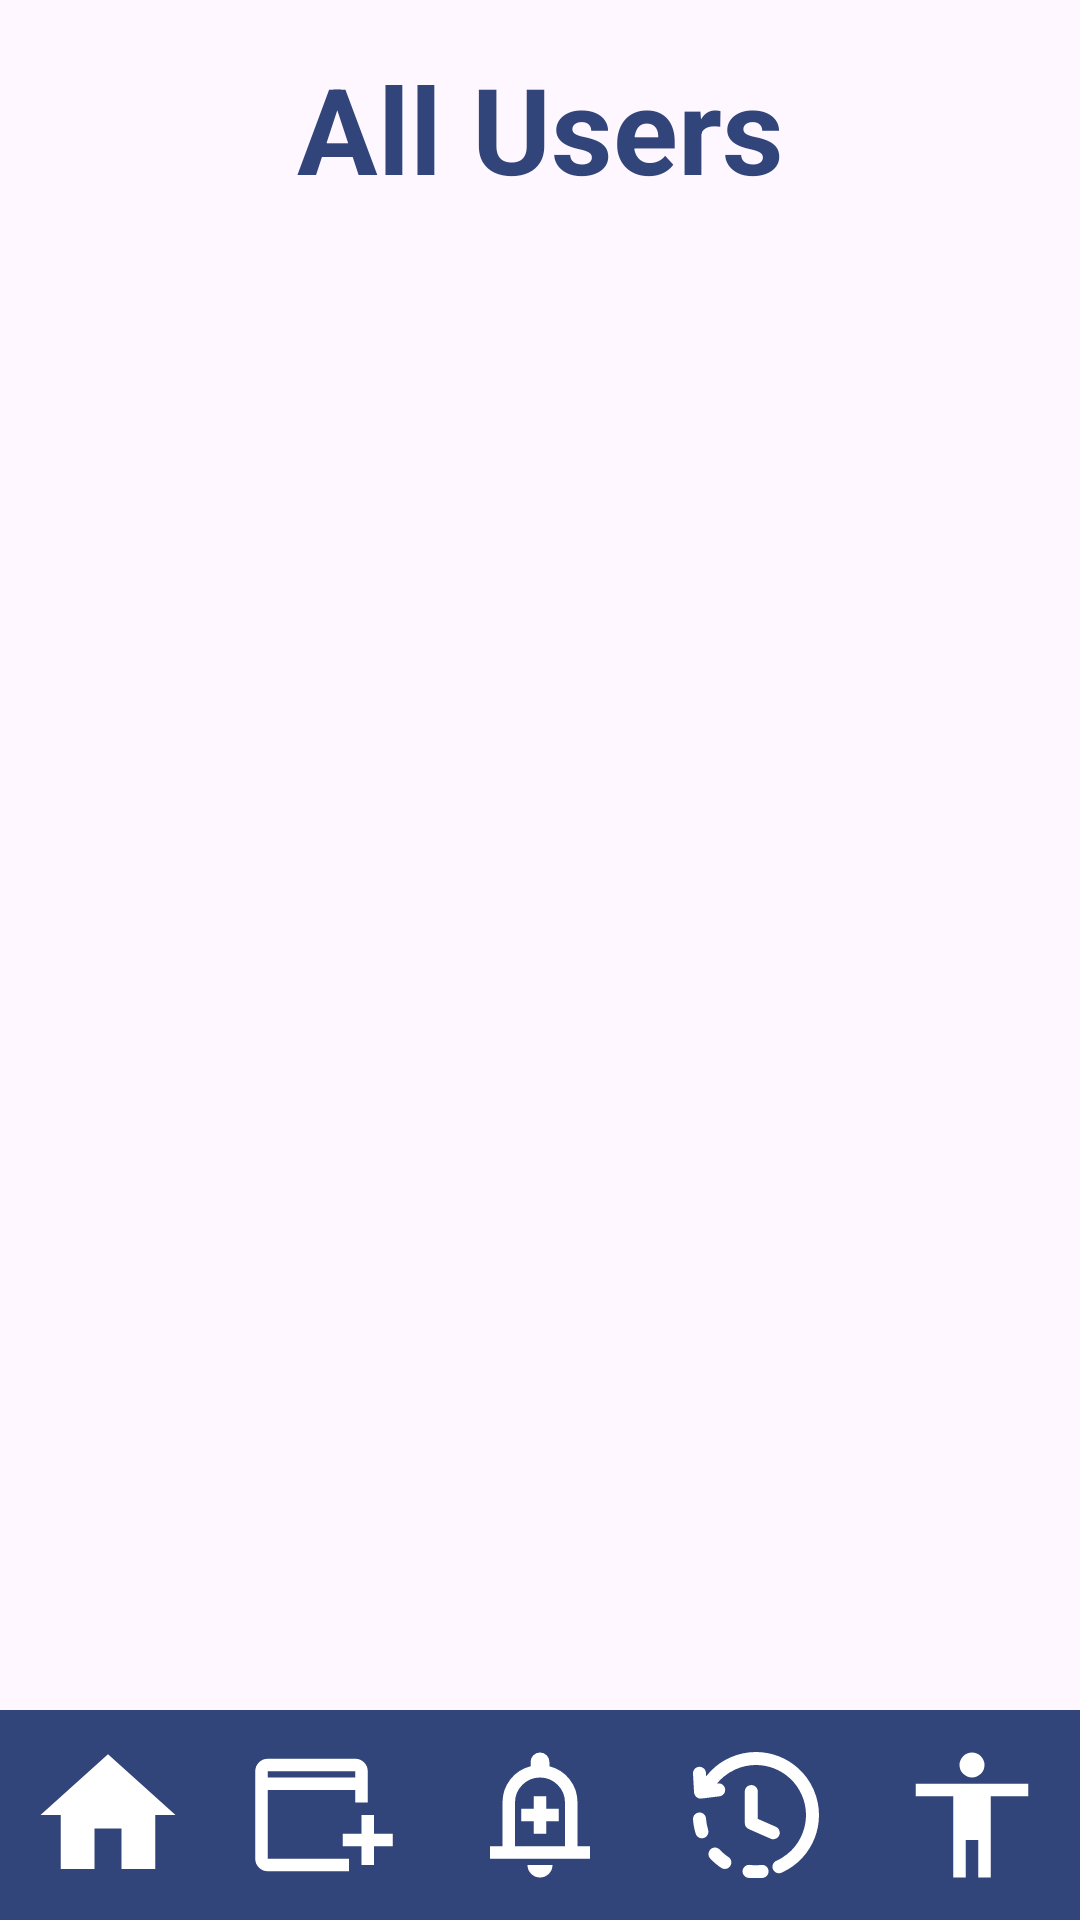

Write the Android layout XML for this screen, with the resource values it uses.
<!-- AndroidManifest.xml: application theme Theme.Lottos -->
<!-- res/layout/fragment_view_users.xml -->
<?xml version="1.0" encoding="utf-8"?>
<androidx.constraintlayout.widget.ConstraintLayout
    xmlns:android="http://schemas.android.com/apk/res/android"
    xmlns:app="http://schemas.android.com/apk/res-auto"
    xmlns:tools="http://schemas.android.com/tools"
    android:layout_width="match_parent"
    android:layout_height="match_parent"
    tools:context=".admin.ViewUsersScreen">

    
    <TextView
        android:id="@+id/tvTitle"
        android:layout_width="0dp"
        android:layout_height="wrap_content"
        android:text="All Users"
        android:gravity="center"
        android:textColor="@color/navy"
        android:textSize="40sp"
        android:textStyle="bold"
        android:padding="16dp"
        app:layout_constraintTop_toTopOf="parent"
        app:layout_constraintStart_toStartOf="parent"
        app:layout_constraintEnd_toEndOf="parent" />

    
    
    <androidx.recyclerview.widget.RecyclerView
        android:id="@+id/rvUsers"
        android:layout_width="0dp"
        android:layout_height="0dp"
        android:layout_marginTop="8dp"
        app:layout_constraintTop_toBottomOf="@id/tvTitle"
        app:layout_constraintBottom_toTopOf="@id/navigationBar"
        app:layout_constraintStart_toStartOf="parent"
        app:layout_constraintEnd_toEndOf="parent"
        tools:listitem="@layout/item_user" />

    
    <ProgressBar
        android:id="@+id/progressBar"
        style="?android:attr/progressBarStyle"
        android:layout_width="wrap_content"
        android:layout_height="wrap_content"
        android:visibility="gone"
        app:layout_constraintTop_toTopOf="@id/rvUsers"
        app:layout_constraintBottom_toBottomOf="@id/rvUsers"
        app:layout_constraintStart_toStartOf="parent"
        app:layout_constraintEnd_toEndOf="parent"
        tools:visibility="visible"/>

    <LinearLayout
        android:id="@+id/navigationBar"
        android:layout_width="0dp"
        android:layout_height="70dp"
        android:background="@color/navy"
        android:orientation="horizontal"
        android:gravity="center"
        android:weightSum="5"
        app:layout_constraintBottom_toBottomOf="parent"
        app:layout_constraintStart_toStartOf="parent"
        app:layout_constraintEnd_toEndOf="parent">

        <ImageButton
            android:id="@+id/btnHome"
            android:layout_width="0dp"
            android:layout_height="50dp"
            android:layout_weight="1"
            android:background="@android:color/transparent"
            android:src="@drawable/ic_home"
            android:padding="4dp"
            app:tint="@color/white" />

        <ImageButton
            android:id="@+id/btnOpenEvents"
            android:layout_width="0dp"
            android:layout_height="50dp"
            android:layout_weight="1"
            android:background="@android:color/transparent"
            android:src="@drawable/ic_event"
            android:padding="4dp"
            app:tint="@color/white" />

        <ImageButton
            android:id="@+id/btnNotification"
            android:layout_width="0dp"
            android:layout_height="50dp"
            android:layout_weight="1"
            android:background="@android:color/transparent"
            android:src="@drawable/ic_notification"
            android:padding="4dp"
            app:tint="@color/white" />

        <ImageButton
            android:id="@+id/btnEventHistory"
            android:layout_width="0dp"
            android:layout_height="50dp"
            android:layout_weight="1"
            android:background="@android:color/transparent"
            android:src="@drawable/ic_history"
            android:padding="4dp"
            app:tint="@color/white" />

        <ImageButton
            android:id="@+id/btnProfile"
            android:layout_width="0dp"
            android:layout_height="50dp"
            android:layout_weight="1"
            android:background="@android:color/transparent"
            android:src="@drawable/ic_profile"
            android:padding="4dp"
            app:tint="@color/white" />

    </LinearLayout>

</androidx.constraintlayout.widget.ConstraintLayout>
<!-- res/layout/item_user.xml (included above) -->
<?xml version="1.0" encoding="utf-8"?>
<com.google.android.material.card.MaterialCardView
    xmlns:android="http://schemas.android.com/apk/res/android"
    xmlns:app="http://schemas.android.com/apk/res-auto"
    xmlns:tools="http://schemas.android.com/tools"
    android:layout_width="match_parent"
    android:layout_height="wrap_content"
    android:layout_marginStart="16dp"
    android:layout_marginEnd="16dp"
    android:layout_marginTop="8dp"
    android:layout_marginBottom="8dp"
    app:cardCornerRadius="12dp"
    app:cardElevation="4dp"
    android:clickable="true"
    android:focusable="true">

    <androidx.constraintlayout.widget.ConstraintLayout
        android:layout_width="match_parent"
        android:layout_height="wrap_content"
        android:padding="16dp">

        
        <ImageView
            android:id="@+id/ivUserIcon"
            android:layout_width="40dp"
            android:layout_height="40dp"
            android:src="@drawable/ic_profile"
            app:layout_constraintStart_toStartOf="parent"
            app:layout_constraintTop_toTopOf="parent"
            android:contentDescription="User profile icon" />

        
        <TextView
            android:id="@+id/tvUserName"
            android:layout_width="0dp"
            android:layout_height="wrap_content"
            android:layout_marginStart="16dp"
            android:textAppearance="?attr/textAppearanceHeadline6"
            android:textSize="20sp"
            android:textStyle="bold"
            app:layout_constraintStart_toEndOf="@id/ivUserIcon"
            app:layout_constraintTop_toTopOf="@id/ivUserIcon"
            app:layout_constraintEnd_toStartOf="@id/btnDeleteUser"
            tools:text="some_user_name" />

        
        <TextView
            android:id="@+id/tvEventsJoined"
            android:layout_width="0dp"
            android:layout_height="wrap_content"
            android:layout_marginTop="8dp"
            android:textAppearance="?attr/textAppearanceBody2"
            android:textColor="?android:attr/textColorSecondary"
            app:layout_constraintStart_toStartOf="@id/tvUserName"
            app:layout_constraintTop_toBottomOf="@id/tvUserName"
            app:layout_constraintEnd_toEndOf="@id/tvUserName"
            tools:text="Events Joined: 5" />

        
        <TextView
            android:id="@+id/tvEventsCreated"
            android:layout_width="0dp"
            android:layout_height="wrap_content"
            android:layout_marginTop="4dp"
            android:textAppearance="?attr/textAppearanceBody2"
            android:textColor="?android:attr/textColorSecondary"
            app:layout_constraintStart_toStartOf="@id/tvUserName"
            app:layout_constraintTop_toBottomOf="@id/tvEventsJoined"
            app:layout_constraintEnd_toEndOf="@id/tvUserName"
            tools:text="Events Created: 2" />

        
        <ImageButton
            android:id="@+id/btnDeleteUser"
            android:layout_width="48dp"
            android:layout_height="48dp"
            android:src="@drawable/outline_delete_24"
            android:background="?attr/selectableItemBackgroundBorderless"
            android:contentDescription="Delete User"
            app:layout_constraintEnd_toEndOf="parent"
            app:layout_constraintTop_toTopOf="parent"
            app:layout_constraintBottom_toBottomOf="parent" />

    </androidx.constraintlayout.widget.ConstraintLayout>
</com.google.android.material.card.MaterialCardView>
<!-- resources referenced by this layout -->
<resources>
  <color name="navy">#32457a</color>
  <color name="white">#FFFFFFFF</color>
  <!-- drawable ic_event (drawable) -->
  <vector xmlns:android="http://schemas.android.com/apk/res/android" android:height="50dp" android:tint="#000000" android:viewportHeight="960" android:viewportWidth="960" android:width="50dp">
        
      <path android:fillColor="@android:color/white" android:pathData="M720,800L720,680L600,680L600,600L720,600L720,480L800,480L800,600L920,600L920,680L800,680L800,800L720,800ZM120,840Q87,840 63.5,816.5Q40,793 40,760L40,200Q40,167 63.5,143.5Q87,120 120,120L680,120Q713,120 736.5,143.5Q760,167 760,200L760,400L680,400L680,320L120,320L120,760Q120,760 120,760Q120,760 120,760L640,760L640,840L120,840ZM120,240L680,240L680,200Q680,200 680,200Q680,200 680,200L120,200Q120,200 120,200Q120,200 120,200L120,240ZM120,240L120,200Q120,200 120,200Q120,200 120,200L120,200Q120,200 120,200Q120,200 120,200L120,240Z"/>
      
  </vector>
  <!-- drawable ic_history: vector/xml drawable (drawable, 2191 chars, omitted) -->
  <!-- drawable ic_home (drawable) -->
  <vector xmlns:android="http://schemas.android.com/apk/res/android" android:height="54dp" android:tint="#000000" android:viewportHeight="24" android:viewportWidth="24" android:width="54dp">
        
      <path android:fillColor="@android:color/white" android:pathData="M10,20v-6h4v6h5v-8h3L12,3 2,12h3v8z"/>
      
  </vector>
  <!-- drawable ic_notification (drawable) -->
  <vector xmlns:android="http://schemas.android.com/apk/res/android" android:height="50dp" android:tint="#000000" android:viewportHeight="960" android:viewportWidth="960" android:width="50dp">
        
      <path android:fillColor="@android:color/white" android:pathData="M440,600L520,600L520,520L600,520L600,440L520,440L520,360L440,360L440,440L360,440L360,520L440,520L440,600ZM160,760L160,680L240,680L240,400Q240,317 290,252.5Q340,188 420,168L420,140Q420,115 437.5,97.5Q455,80 480,80Q505,80 522.5,97.5Q540,115 540,140L540,168Q620,188 670,252.5Q720,317 720,400L720,680L800,680L800,760L160,760ZM480,460L480,460L480,460L480,460Q480,460 480,460Q480,460 480,460Q480,460 480,460Q480,460 480,460ZM480,880Q447,880 423.5,856.5Q400,833 400,800L560,800Q560,833 536.5,856.5Q513,880 480,880ZM320,680L640,680L640,400Q640,334 593,287Q546,240 480,240Q414,240 367,287Q320,334 320,400L320,680Z"/>
      
  </vector>
  <!-- drawable ic_profile (drawable) -->
  <vector xmlns:android="http://schemas.android.com/apk/res/android" android:height="50dp" android:tint="#000000" android:viewportHeight="960" android:viewportWidth="960" android:width="50dp">
        
      <path android:fillColor="@android:color/white" android:pathData="M480,240Q447,240 423.5,216.5Q400,193 400,160Q400,127 423.5,103.5Q447,80 480,80Q513,80 536.5,103.5Q560,127 560,160Q560,193 536.5,216.5Q513,240 480,240ZM360,880L360,360L120,360L120,280L840,280L840,360L600,360L600,880L520,880L520,640L440,640L440,880L360,880Z"/>
      
  </vector>
  <style name="Theme.Lottos" parent="Base.Theme.Lottos" />
  <style name="Base.Theme.Lottos" parent="Theme.Material3.DayNight.NoActionBar">
          
          
      </style>
</resources>
